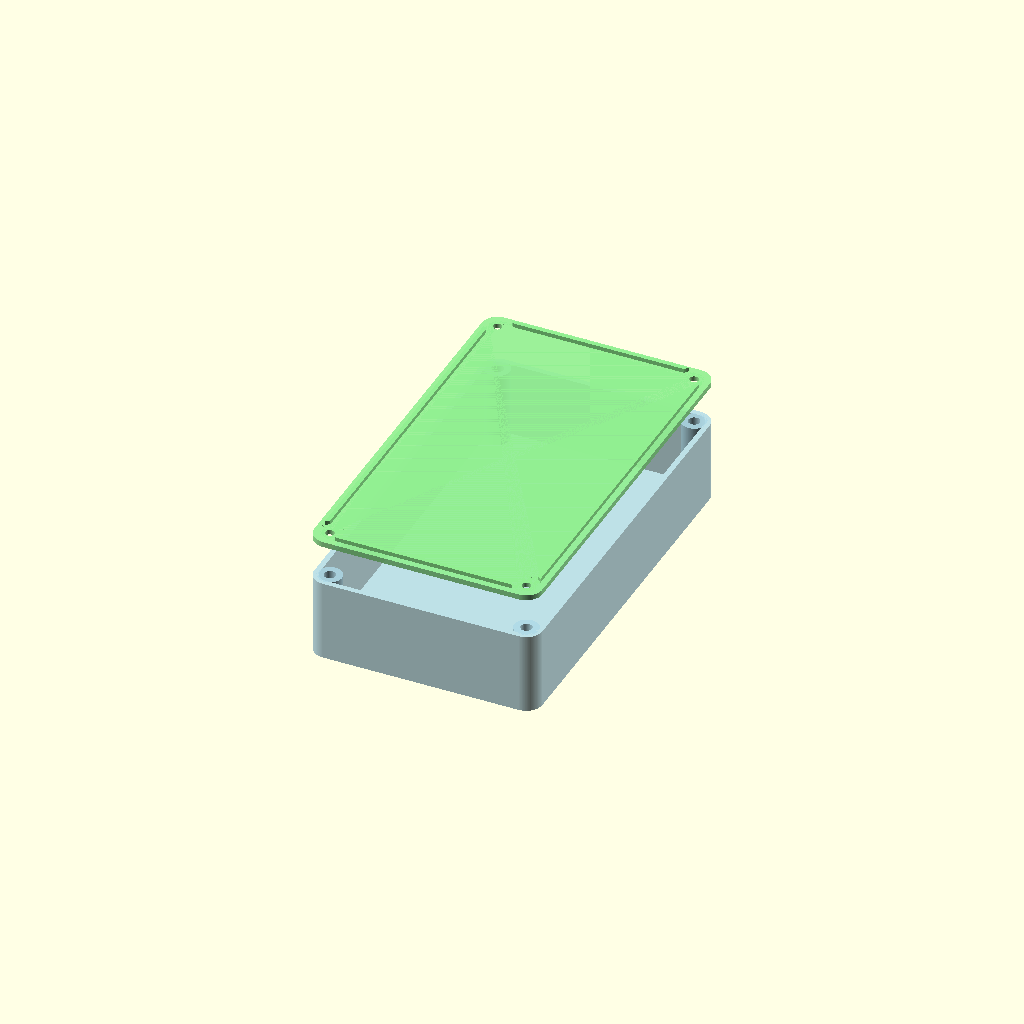
Cell 1 — every parameter at its default value.
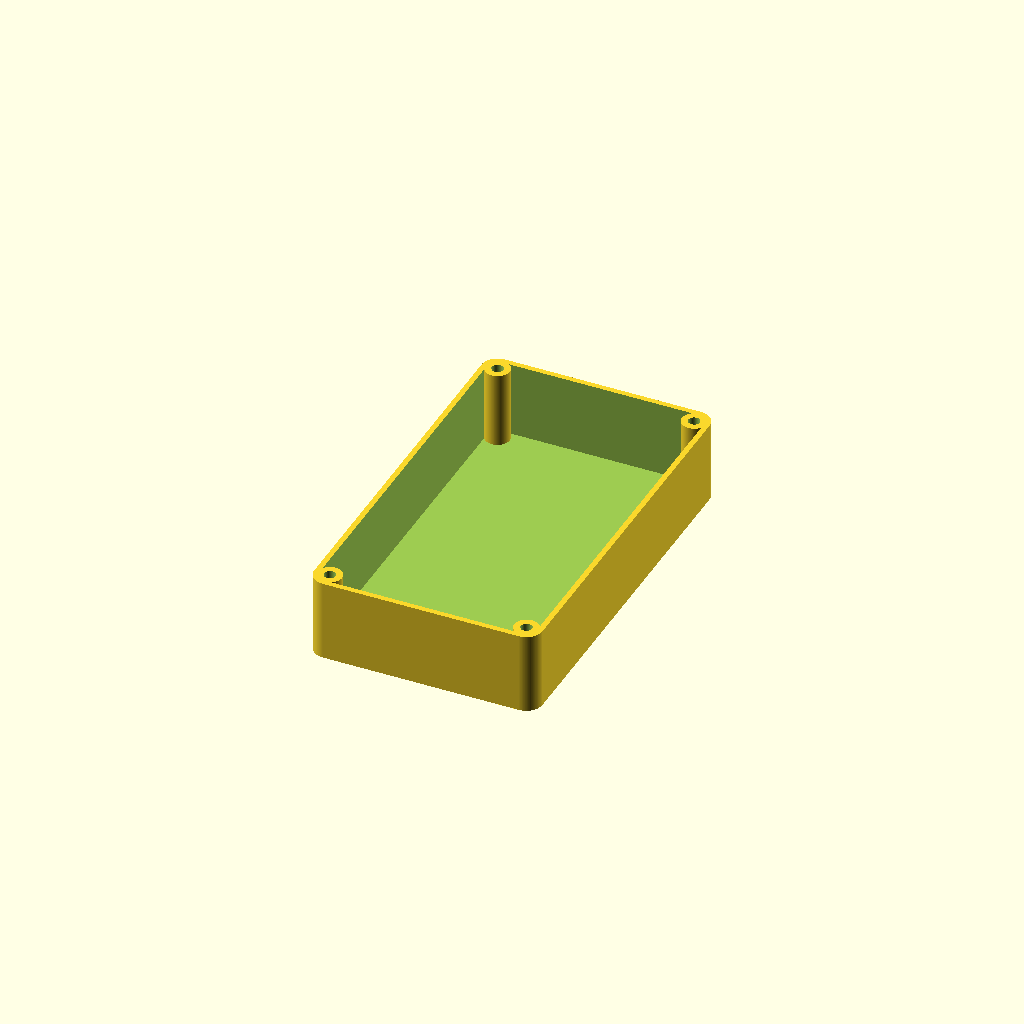
Cell 2 — secilen_parca set to "govde", the other parameters unchanged.
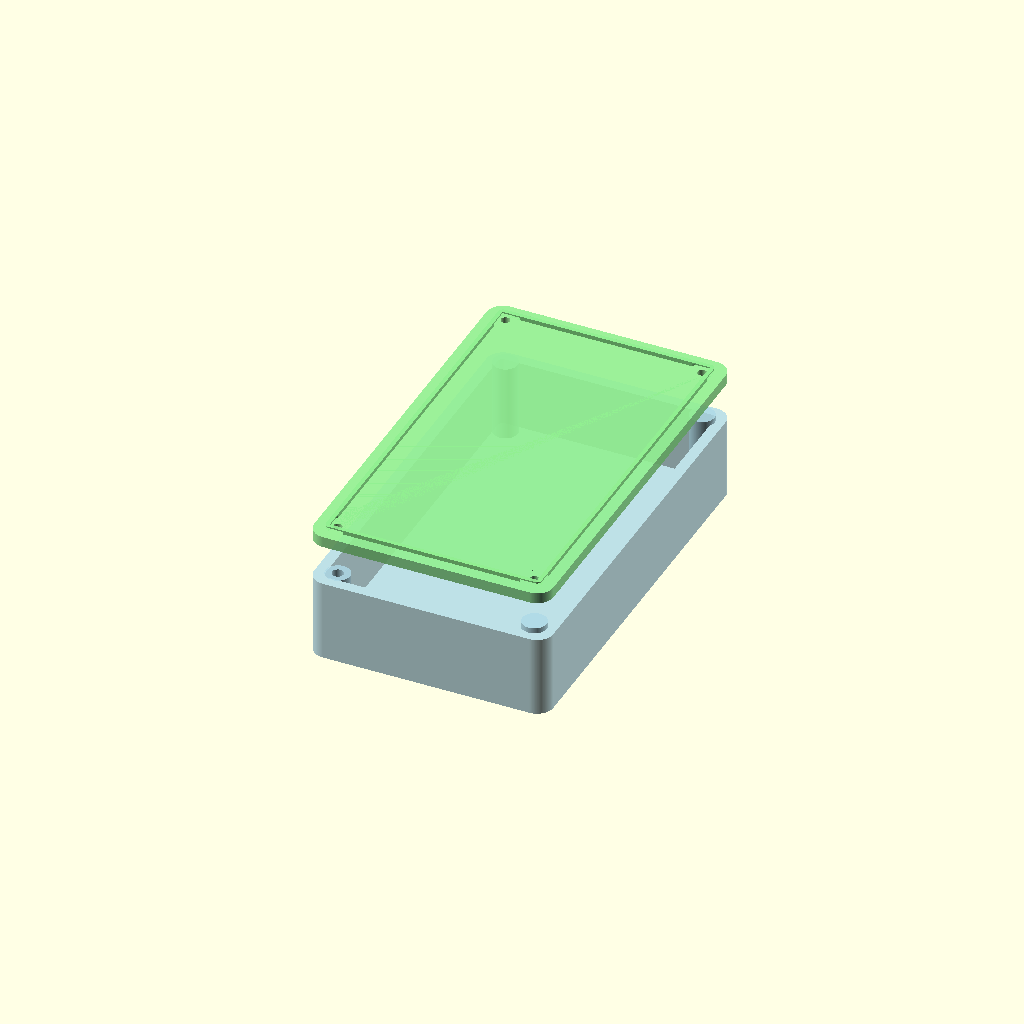
Cell 3 — duvar set to 4, the other parameters unchanged.
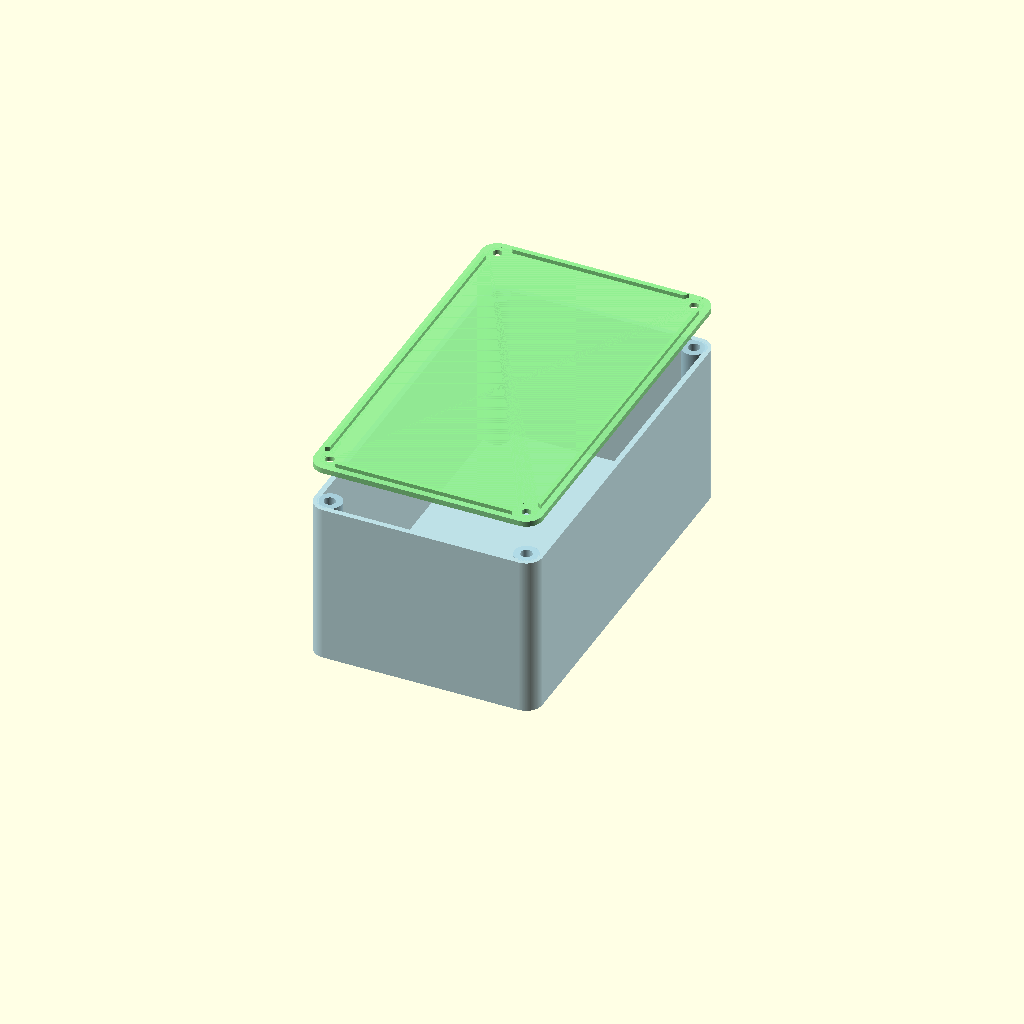
Cell 4: the same model with kutu_d = 60.
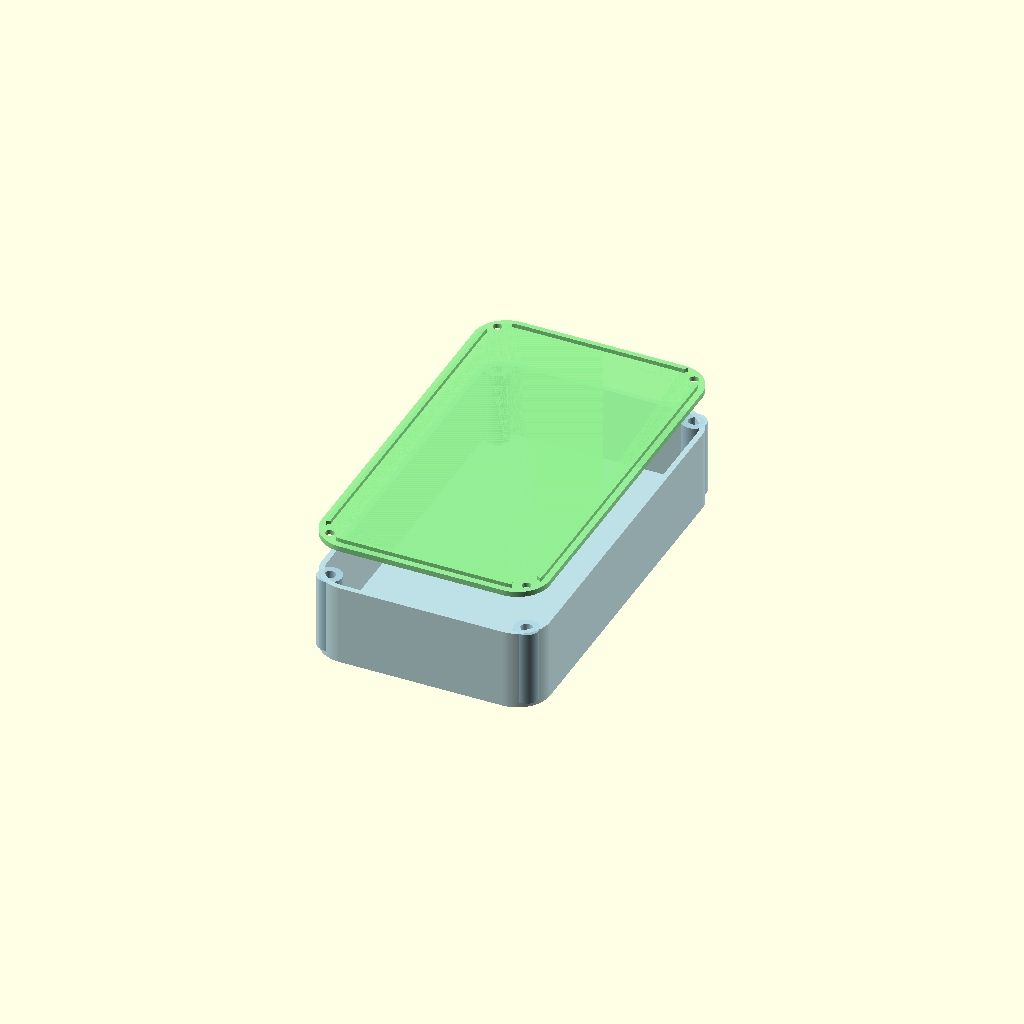
Cell 5 — r_kose set to 12, the other parameters unchanged.
All cells are drawn from one camera (rotation 55°, 0°, 25°, orthographic, colour scheme Cornfield), so only the parameter changes between them.
Source of the model, kutu_tasarimi.scad:
// =========================================================================
// MUTFAK GERİ SAYIM ALARMI - DİKEY ELEGAN 3D KUTU TASARIMI (OpenSCAD)
// =========================================================================
// Tasarım Özellikleri:
// - Dikey Form Faktörü: 60mm Genişlik x 100mm Yükseklik x 45mm Derinlik
// - Sol Üst: Döner Enkoder Mili
// - Sağ Üst: TM1637 Yatay Gösterge Penceresi
// - Alt Orta: Dairesel Baklava Izgarası (50mm Çap / 25mm Yarıçap)
// - Sağ Duvar: Güç Açma/Kapama Sürgülü Anahtar Yuvası
// - Alt Duvar: Type-C Şarj Kablosu Yuvası
// - Bağlantılar: M3 Pirinç Isıtmalı Dişli İnsert (Brass Heat-Set Insert) Uyumlu
// =========================================================================

$fn = 180; // Daire kalitesi (Pürüzsüzlük için en üst seviye - Tinkercad "Sides" maksimum)

// --- RENDER SEÇENEĞİ ---
// "govde"   -> Ön panel delikli dikey ana kutu gövdesi
// "kapak"   -> M3 vidalı havşalı arka kapak kapağı
// "montaj"  -> İki parçanın montaja hazır patlatılmış önizlemesi
secilen_parca = "montaj"; // [govde, kapak, montaj]

// --- KUTU BOYUTLARI ---
duvar = 2.0;     // Kutu et/duvar kalınlığı
kutu_g = 80.0 + 2 * duvar;   // Dış Genişlik (İç genişlik 80mm + 2 * duvar)
kutu_y = 140.0 + 2 * duvar;  // Dış Yükseklik (İç yükseklik 140mm + 2 * duvar)
kutu_d = 30.0;   // Dış Derinlik (Z ekseni)
r_kose = 6.0;    // Köşelerin yuvarlatılma yarıçapı

// --- ELEMAN KESİK BOYUTLARI ---
// TM1637 Ekran Penceresi (Yatay)
ekran_g = 30.6;  
ekran_y = 14.2;

// EC11 Enkoder Deliği (Dişli şaft için 7.2mm)
enkoder_d = 7.2;

// Type-C Şarj Girişi Yuvası (Alt duvarda, ortalanmış)
sarj_g = 11.0;
sarj_y = 4.5;

// Sürgülü Güç Anahtarı Yuvası (Sağ duvarda)
anahtar_g = 10.0;
anahtar_y = 5.0;

// M3 Pirinç İnsert Ölçüleri (Heat-Set Insert)
insert_d = 4.2;      // M3 insert için önerilen yuva çapı (Havya ile eritmek için tam karar)
insert_derinlik = 8.5; // Insertün rahat oturması için derinlik
vida_gecis_d = 3.3;   // M3 vidanın kapaktan rahat geçmesi için çap
vida_baslik_d = 6.0;  // M3 havşa vida başlığı yuva çapı

// --- ÇEKİRDEK KODLAR ---

module yuvarlatilmis_kutu(g, y, d, r) {
    hull() {
        translate([r, r, 0]) cylinder(r=r, h=d);
        translate([g - r, r, 0]) cylinder(r=r, h=d);
        translate([r, y - r, 0]) cylinder(r=r, h=d);
        translate([g - r, y - r, 0]) cylinder(r=r, h=d);
    }
}

// 1. ANA DİKEY GÖVDE
module kutu_govdesi() {
    difference() {
        // Ana Dış Kasa
        yuvarlatilmis_kutu(kutu_g, kutu_y, kutu_d, r_kose);
        
        // İç Boşluk (Duvar kalınlığı düşülmüş)
        translate([duvar, 
                   duvar, 
                   duvar])
        yuvarlatilmis_kutu(kutu_g - 2*duvar, 
                           kutu_y - 2*duvar, 
                           kutu_d,                            r_kose - duvar);
        
        // --- ÖN PANEL KESİKLERİ ---
        // (Ön panel tamamen düz ve kapalı yapılmıştır, delikleri kullanıcı kendi tasarımına göre ekleyecektir)

        // --- ALT VE SAĞ DUVAR KESİKLERİ ---
        // (Soket ve anahtar delikleri kaldırılmıştır, kullanıcı dış çeperi kendi tasarlayacaktır)
    }
    
    // --- KAPAK İÇİN M3 PİRİNÇ İNSERT KULELERİ (4 Köşede) ---
    // Pirinç insertlerin sağlam erimesi için dış çapı 9mm yapılmıştır.
    difference() {
        union() {
            // Sol Alt Kule
            translate([duvar + 3.8, duvar + 3.8, duvar])
            cylinder(d=9, h=kutu_d - duvar);
            
            // Sağ Alt Kule
            translate([kutu_g - (duvar + 3.8), duvar + 3.8, duvar])
            cylinder(d=9, h=kutu_d - 2);
            
            // Sol Üst Kule
            translate([duvar + 3.8, kutu_y - (duvar + 3.8), duvar])
            cylinder(d=9, h=kutu_d - 2);
            
            // Sağ Üst Kule
            translate([kutu_g - (duvar + 3.8), kutu_y - (duvar + 3.8), duvar])
            cylinder(d=9, h=kutu_d - 2);
        }
        // Isıtmalı M3 insertün havya ile eriyerek girmesi için 4.2mm çapında kılavuz delikler
        translate([duvar + 3.8, duvar + 3.8, kutu_d - insert_derinlik]) cylinder(d=insert_d, h=insert_derinlik + 1);
        translate([kutu_g - (duvar + 3.8), duvar + 3.8, kutu_d - insert_derinlik]) cylinder(d=insert_d, h=insert_derinlik + 1);
        translate([duvar + 3.8, kutu_y - (duvar + 3.8), kutu_d - insert_derinlik]) cylinder(d=insert_d, h=insert_derinlik + 1);
        translate([kutu_g - (duvar + 3.8), kutu_y - (duvar + 3.8), kutu_d - insert_derinlik]) cylinder(d=insert_d, h=insert_derinlik + 1);
    }
}

// 2. ARKA KAPAK (M3 Vidalar İçin Havşalı Delikli - Düz Yüzey)
module kutu_kapagi() {
    difference() {
        // Kapak Ana Plakası (Düz ve Pürüzsüz)
        yuvarlatilmis_kutu(kutu_g, kutu_y, duvar, r_kose);
        
        // 4 Köşedeki Vida Geçiş Delikleri (3.3mm temiz geçiş + 6mm havşa baş yuvası)
        translate([duvar + 3.8, duvar + 3.8, -1]) {
            cylinder(d=vida_gecis_d, h=duvar + 2);
            cylinder(d=vida_baslik_d, h=1.3); // Havşa yuvası
        }
        translate([kutu_g - (duvar + 3.8), duvar + 3.8, -1]) {
            cylinder(d=vida_gecis_d, h=duvar + 2);
            cylinder(d=vida_baslik_d, h=1.3);
        }
        translate([duvar + 3.8, kutu_y - (duvar + 3.8), -1]) {
            cylinder(d=vida_gecis_d, h=duvar + 2);
            cylinder(d=vida_baslik_d, h=1.3);
        }
        translate([kutu_g - (duvar + 3.8), kutu_y - (duvar + 3.8), -1]) {
            cylinder(d=vida_gecis_d, h=duvar + 2);
            cylinder(d=vida_baslik_d, h=1.3);
        }
    }
    
    // Kapağın yerine sıkı oturmasını ve kaymamasını sağlayan iç kılavuz çerçeve
    difference() {
        translate([duvar + 0.3, duvar + 0.3, duvar])
        yuvarlatilmis_kutu(kutu_g - 2*(duvar + 0.3), kutu_y - 2*(duvar + 0.3), 1.5, r_kose - (duvar + 0.3));
        
        translate([duvar + 1.8, duvar + 1.8, duvar - 1])
        yuvarlatilmis_kutu(kutu_g - 2*(duvar + 1.8), kutu_y - 2*(duvar + 1.8), 4, r_kose - (duvar + 1.8));
        
        // Vida kulelerinin geçmesi için iç çerçevedeki dairesel köşe kesikleri
        translate([duvar + 3.8, duvar + 3.8, 0]) cylinder(d=10, h=5);
        translate([kutu_g - (duvar + 3.8), duvar + 3.8, 0]) cylinder(d=10, h=5);
        translate([duvar + 3.8, kutu_y - (duvar + 3.8), 0]) cylinder(d=10, h=5);
        translate([kutu_g - (duvar + 3.8), kutu_y - (duvar + 3.8), 0]) cylinder(d=10, h=5);
    }
}

// --- RENDER SEÇENEKLERİ ---
if (secilen_parca == "govde") {
    kutu_govdesi();
} 
else if (secilen_parca == "kapak") {
    kutu_kapagi();
} 
else if (secilen_parca == "montaj") {
    // Montajlı görünüm: Mavi gövde, yeşil kapak yukarıda patlatılmış görünümde
    color("LightBlue", 0.8) kutu_govdesi();
    
    color("LightGreen", 0.9)
    translate([0, 0, kutu_d + 15]) 
    kutu_kapagi();
}
Parameter table extracted from the source (name, type, default, range or options):
secilen_parca: string, default "montaj", options "govde", "kapak", "montaj"
duvar: number, default 2
kutu_d: number, default 30
r_kose: number, default 6
ekran_g: number, default 30.6
ekran_y: number, default 14.2
enkoder_d: number, default 7.2
sarj_g: number, default 11
sarj_y: number, default 4.5
anahtar_g: number, default 10
anahtar_y: number, default 5
insert_d: number, default 4.2
insert_derinlik: number, default 8.5
vida_gecis_d: number, default 3.3
vida_baslik_d: number, default 6
